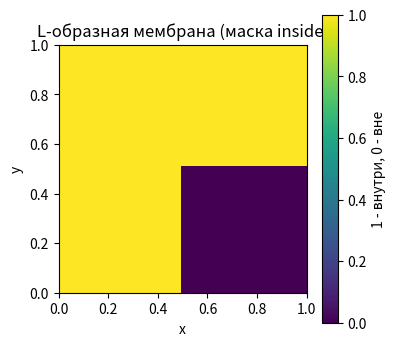
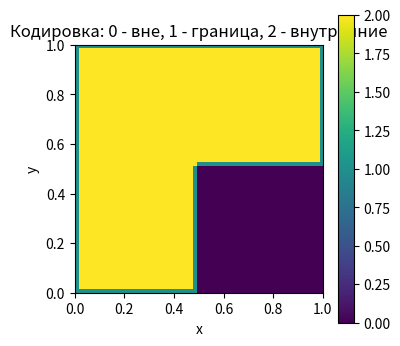
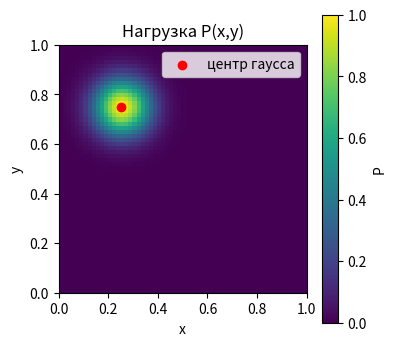
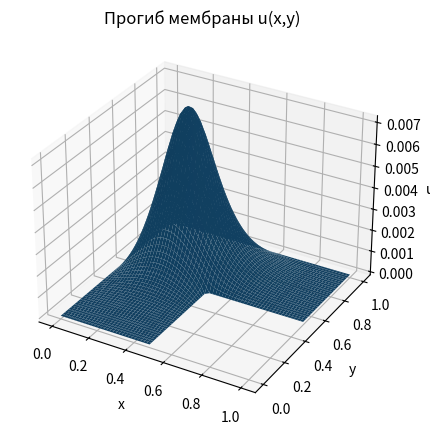
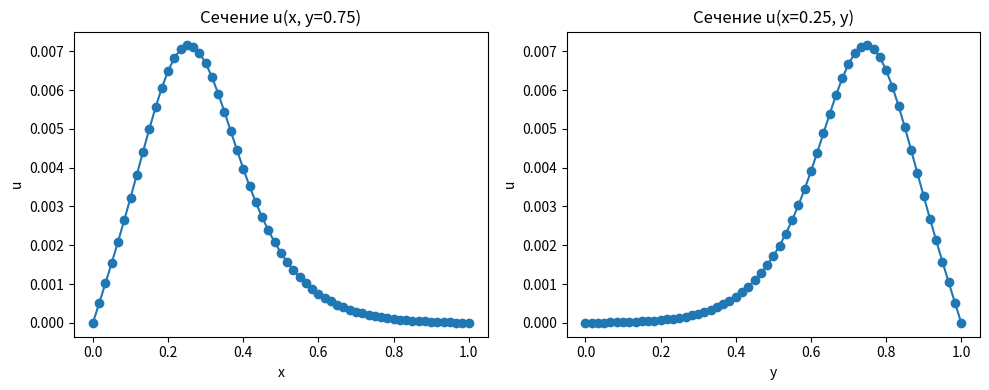

Reproduce these figures in Python, in order.
import numpy as np
import matplotlib.pyplot as plt

nx = ny = 61

# Координатная сетка на квадрате [0,1] x [0,1]
x = np.linspace(0.0, 1.0, nx)
y = np.linspace(0.0, 1.0, ny)
X, Y = np.meshgrid(x, y, indexing="ij")

h = x[1] - x[0]  # шаг

# Массив inside: True - точка принадлежит мембране, False - "дырка"
inside = np.ones_like(X, dtype=bool)

# Задаём L-образную область:
inside[(X >= 0.5) & (Y <= 0.5)] = False

plt.figure(figsize=(4,4))
plt.title("L-образная мембрана (маска inside)")
plt.imshow(inside.T, origin="lower", extent=[0,1,0,1])
plt.xlabel("x")
plt.ylabel("y")
plt.colorbar(label="1 - внутри, 0 - вне")
plt.show()



is_boundary = np.zeros_like(inside, dtype=bool)

for i in range(nx):
    for j in range(ny):
        if not inside[i, j]:
            # Вне мембраны — нас не интересует
            continue

        if i == 0 or i == nx - 1 or j == 0 or j == ny - 1:
            is_boundary[i, j] = True
            continue

        # Внутренние границы (ребро вырезанного прямоугольника)
        if (i > 0   and not inside[i-1, j]) or \
           (i < nx-1 and not inside[i+1, j]) or \
           (j > 0   and not inside[i, j-1]) or \
           (j < ny-1 and not inside[i, j+1]):
            is_boundary[i, j] = True

is_interior = inside & (~is_boundary)

print("Всего узлов в мембране:", inside.sum())
print("Граничных узлов:", is_boundary.sum())
print("Внутренних узлов:", is_interior.sum())

domain_vis = np.zeros_like(inside, dtype=int)
domain_vis[inside] = 2
domain_vis[is_boundary] = 1
domain_vis[~inside] = 0

plt.figure(figsize=(4,4))
plt.title("Кодировка: 0 - вне, 1 - граница, 2 - внутренние")
plt.imshow(domain_vis.T, origin="lower", extent=[0,1,0,1])
plt.xlabel("x")
plt.ylabel("y")
plt.colorbar()
plt.show()


# Постоянное натяжение мембраны
T = 1.0

# Параметры гауссовой нагрузки
P0 = 1.0
x0, y0 = 0.25, 0.75
sigma = 0.08

# Гауссов пик
P = P0 * np.exp(-((X - x0)**2 + (Y - y0)**2) / (2 * sigma**2))

# Вне мембраны нагрузка не действует
P[~inside] = 0.0

plt.figure(figsize=(4,4))
plt.title("Нагрузка P(x,y)")
plt.imshow(P.T, origin="lower", extent=[0,1,0,1])
plt.xlabel("x")
plt.ylabel("y")
plt.colorbar(label="P")
plt.scatter([x0], [y0], color="red", label="центр гаусса")
plt.legend()
plt.show()


# Поле прогиба
u = np.zeros_like(X, dtype=float)

max_iter = 5000
tol = 1e-5

for it in range(max_iter):
    max_diff = 0.0

    for i in range(1, nx - 1):
        for j in range(1, ny - 1):
            if not is_interior[i, j]:
                continue

            u_old = u[i, j]

            u[i, j] = 0.25 * (
                u[i+1, j] + u[i-1, j] +
                u[i, j+1] + u[i, j-1] +
                (h**2) * P[i, j] / T
            )

            diff = abs(u[i, j] - u_old)
            if diff > max_diff:
                max_diff = diff

    if it % 50 == 0:
        print(f"Итерация {it}, max_diff = {max_diff:.2e}")

    if max_diff < tol:
        print(f"Сошлось на итерации {it}, max_diff = {max_diff:.2e}")
        break
else:
    print("Достигнут предел итераций без достижения заданной точности.")



from mpl_toolkits.mplot3d import Axes3D

u_plot = np.where(inside, u, np.nan)

fig = plt.figure(figsize=(7,5))
ax = fig.add_subplot(111, projection='3d')
ax.set_title("Прогиб мембраны u(x,y)")
ax.plot_surface(X, Y, u_plot, rstride=1, cstride=1, linewidth=0)
ax.set_xlabel("x")
ax.set_ylabel("y")
ax.set_zlabel("u")
plt.show()

# --- Сечения вдоль осей x и y через центр нагрузки (x0, y0) ---
ix = np.argmin(np.abs(x - x0))
iy = np.argmin(np.abs(y - y0))

u_x = u[:, iy].copy()
for i in range(nx):
    if not inside[i, iy]:
        u_x[i] = np.nan

u_y = u[ix, :].copy()
for j in range(ny):
    if not inside[ix, j]:
        u_y[j] = np.nan

fig, axes = plt.subplots(1, 2, figsize=(10,4))

axes[0].plot(x, u_x, marker="o")
axes[0].set_title(f"Сечение u(x, y={y[iy]:.2f})")
axes[0].set_xlabel("x")
axes[0].set_ylabel("u")

axes[1].plot(y, u_y, marker="o")
axes[1].set_title(f"Сечение u(x={x[ix]:.2f}, y)")
axes[1].set_xlabel("y")
axes[1].set_ylabel("u")

plt.tight_layout()
plt.show()
